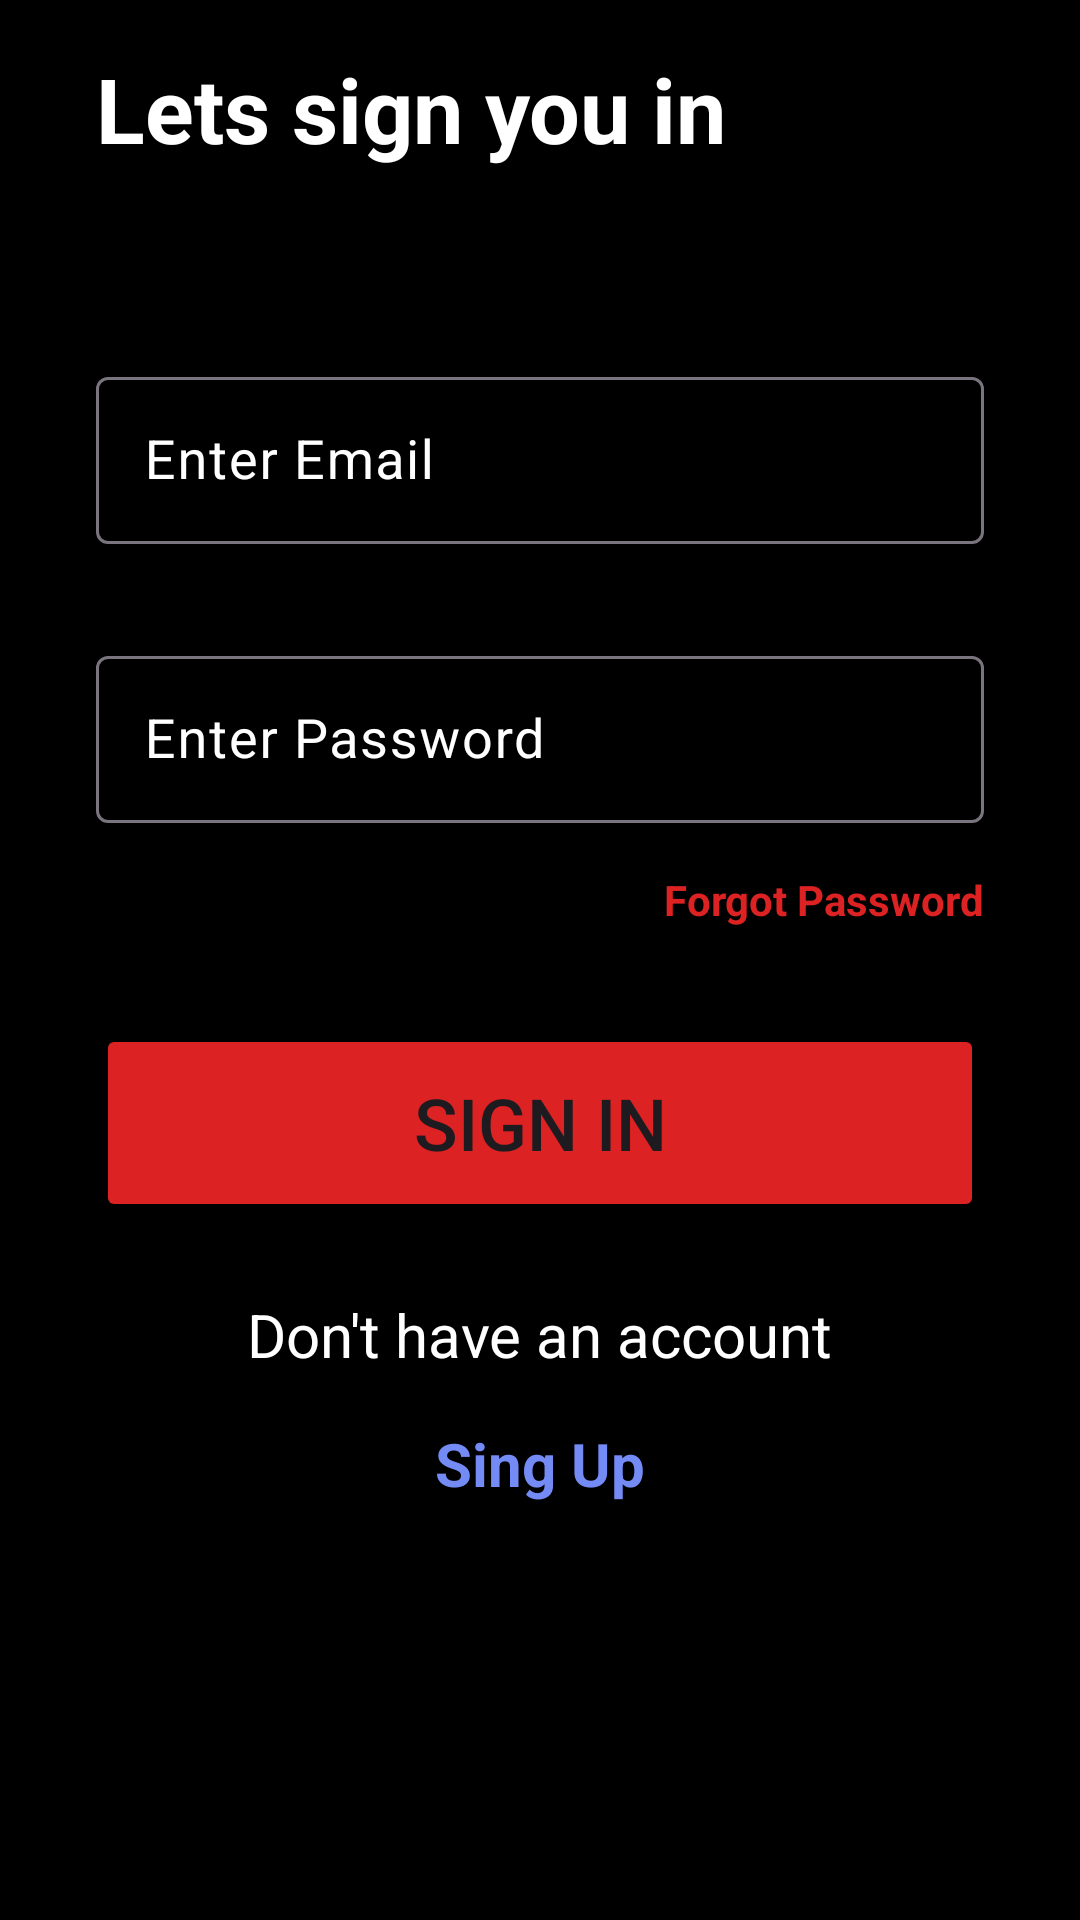

Write the Android layout XML for this screen, with the resource values it uses.
<!-- AndroidManifest.xml: application theme Theme.MovieApp -->
<!-- res/layout/fragment_login.xml -->
<?xml version="1.0" encoding="utf-8"?>
<androidx.constraintlayout.widget.ConstraintLayout android:layout_width="match_parent"
    android:layout_height="match_parent"
    xmlns:app="http://schemas.android.com/apk/res-auto"
    xmlns:tools="http://schemas.android.com/tools"
    android:background="@color/black"
    tools:context=".presentation.ui.fragments.login.LoginFragment"
    xmlns:android="http://schemas.android.com/apk/res/android">

    <TextView
        android:id="@+id/LoginText"
        android:layout_width="wrap_content"
        android:layout_height="wrap_content"
        android:layout_marginStart="32dp"
        android:layout_marginTop="16dp"
        android:text="@string/let_s_sign_you_in"
        android:textColor="@color/white"
        android:textSize="30sp"
        android:textStyle="bold"
        app:layout_constraintStart_toStartOf="parent"
        app:layout_constraintTop_toTopOf="parent" />

    <TextView
        android:id="@+id/textForgotPaswword"
        android:layout_width="wrap_content"
        android:layout_height="wrap_content"
        android:layout_marginTop="16dp"
        android:layout_marginEnd="32dp"
        android:text="@string/forgot_password"
        android:textColor="@color/red"
        android:textStyle="bold"
        app:layout_constraintEnd_toEndOf="parent"
        app:layout_constraintTop_toBottomOf="@+id/textInputLayout2" />

    <Button
        android:id="@+id/buttonLogin"
        android:layout_width="0dp"
        android:layout_height="66dp"
        android:layout_marginStart="32dp"
        android:layout_marginTop="32dp"
        android:layout_marginEnd="32dp"
        android:backgroundTint="@color/red"
        android:onClick="@{()->loginFragmentObject.login(editEmail.getText().toString(),editPassword.getText().toString())}"
        android:text="@string/sign_in"
        android:textSize="24sp"
        app:layout_constraintEnd_toEndOf="parent"
        app:layout_constraintStart_toStartOf="parent"
        app:layout_constraintTop_toBottomOf="@+id/textForgotPaswword" />

    <TextView
        android:id="@+id/textView9"
        android:layout_width="wrap_content"
        android:layout_height="wrap_content"
        android:layout_marginTop="24dp"
        android:text="@string/don_t_have_an_account"
        android:textColor="@color/white"
        android:textSize="20sp"
        app:layout_constraintEnd_toEndOf="parent"
        app:layout_constraintHorizontal_bias="0.5"
        app:layout_constraintStart_toStartOf="parent"
        app:layout_constraintTop_toBottomOf="@+id/buttonLogin" />

    <TextView
        android:id="@+id/textRegister"
        android:layout_width="wrap_content"
        android:layout_height="27dp"
        android:layout_marginTop="16dp"
        android:text="@string/sing_up"
        android:textColor="@color/blue"
        android:textSize="20sp"
        android:textStyle="bold"
        app:layout_constraintEnd_toEndOf="@+id/textView9"
        app:layout_constraintStart_toStartOf="@+id/textView9"
        app:layout_constraintTop_toBottomOf="@+id/textView9" />

    <com.google.android.material.textfield.TextInputLayout
        android:id="@+id/textInputLayout"
        android:layout_width="0dp"
        android:layout_height="61dp"
        android:layout_marginStart="32dp"
        android:layout_marginTop="64dp"
        android:layout_marginEnd="32dp"
        android:textColorHint="@color/white"
        app:layout_constraintEnd_toEndOf="parent"
        app:layout_constraintStart_toStartOf="parent"
        app:layout_constraintTop_toBottomOf="@+id/LoginText">

        <com.google.android.material.textfield.TextInputEditText
            android:id="@+id/editEmail"
            android:layout_width="match_parent"
            android:layout_height="wrap_content"
            android:hint="@string/enter_email"
            android:textColor="@color/white"
            android:textSize="18sp" />
    </com.google.android.material.textfield.TextInputLayout>

    <com.google.android.material.textfield.TextInputLayout
        android:id="@+id/textInputLayout2"
        android:layout_width="0dp"
        android:layout_height="61dp"
        android:layout_marginStart="32dp"
        android:layout_marginTop="32dp"
        android:layout_marginEnd="32dp"
        app:layout_constraintEnd_toEndOf="parent"
        android:textColorHint="@color/white"
        app:layout_constraintStart_toStartOf="parent"
        app:layout_constraintTop_toBottomOf="@+id/textInputLayout"
        app:passwordToggleEnabled="true">

        <com.google.android.material.textfield.TextInputEditText
            android:id="@+id/editPassword"
            android:layout_width="match_parent"
            android:layout_height="wrap_content"
            android:password="true"
            android:textColor="@color/white"
            android:hint="@string/enter_password"
            android:textSize="18sp" />
    </com.google.android.material.textfield.TextInputLayout>

    <ProgressBar
        android:id="@+id/progressBar"
        android:layout_width="wrap_content"
        android:layout_height="wrap_content"
        android:layout_marginBottom="335dp"
        android:visibility="invisible"
        app:layout_constraintBottom_toBottomOf="parent"
        app:layout_constraintEnd_toEndOf="parent"
        app:layout_constraintStart_toStartOf="parent" />

</androidx.constraintlayout.widget.ConstraintLayout>
<!-- resources referenced by this layout -->
<resources>
  <color name="black">#FF000000</color>
  <color name="blue">#748BF6</color>
  <color name="red">#DC2222</color>
  <color name="white">#FFFFFFFF</color>
  <string name="don_t_have_an_account">Don\'t have an account</string>
  <string name="enter_email">Enter Email</string>
  <string name="enter_password">Enter Password</string>
  <string name="forgot_password">Forgot Password</string>
  <string name="let_s_sign_you_in">Lets sign you in</string>
  <string name="sign_in">Sign in</string>
  <string name="sing_up">Sing Up</string>
  <style name="Theme.MovieApp" parent="Base.Theme.MovieApp" />
  <style name="Base.Theme.MovieApp" parent="Theme.Material3.DayNight.NoActionBar">
          
          
  
          <item name="android:statusBarColor">@color/black</item>
  
      </style>
</resources>
